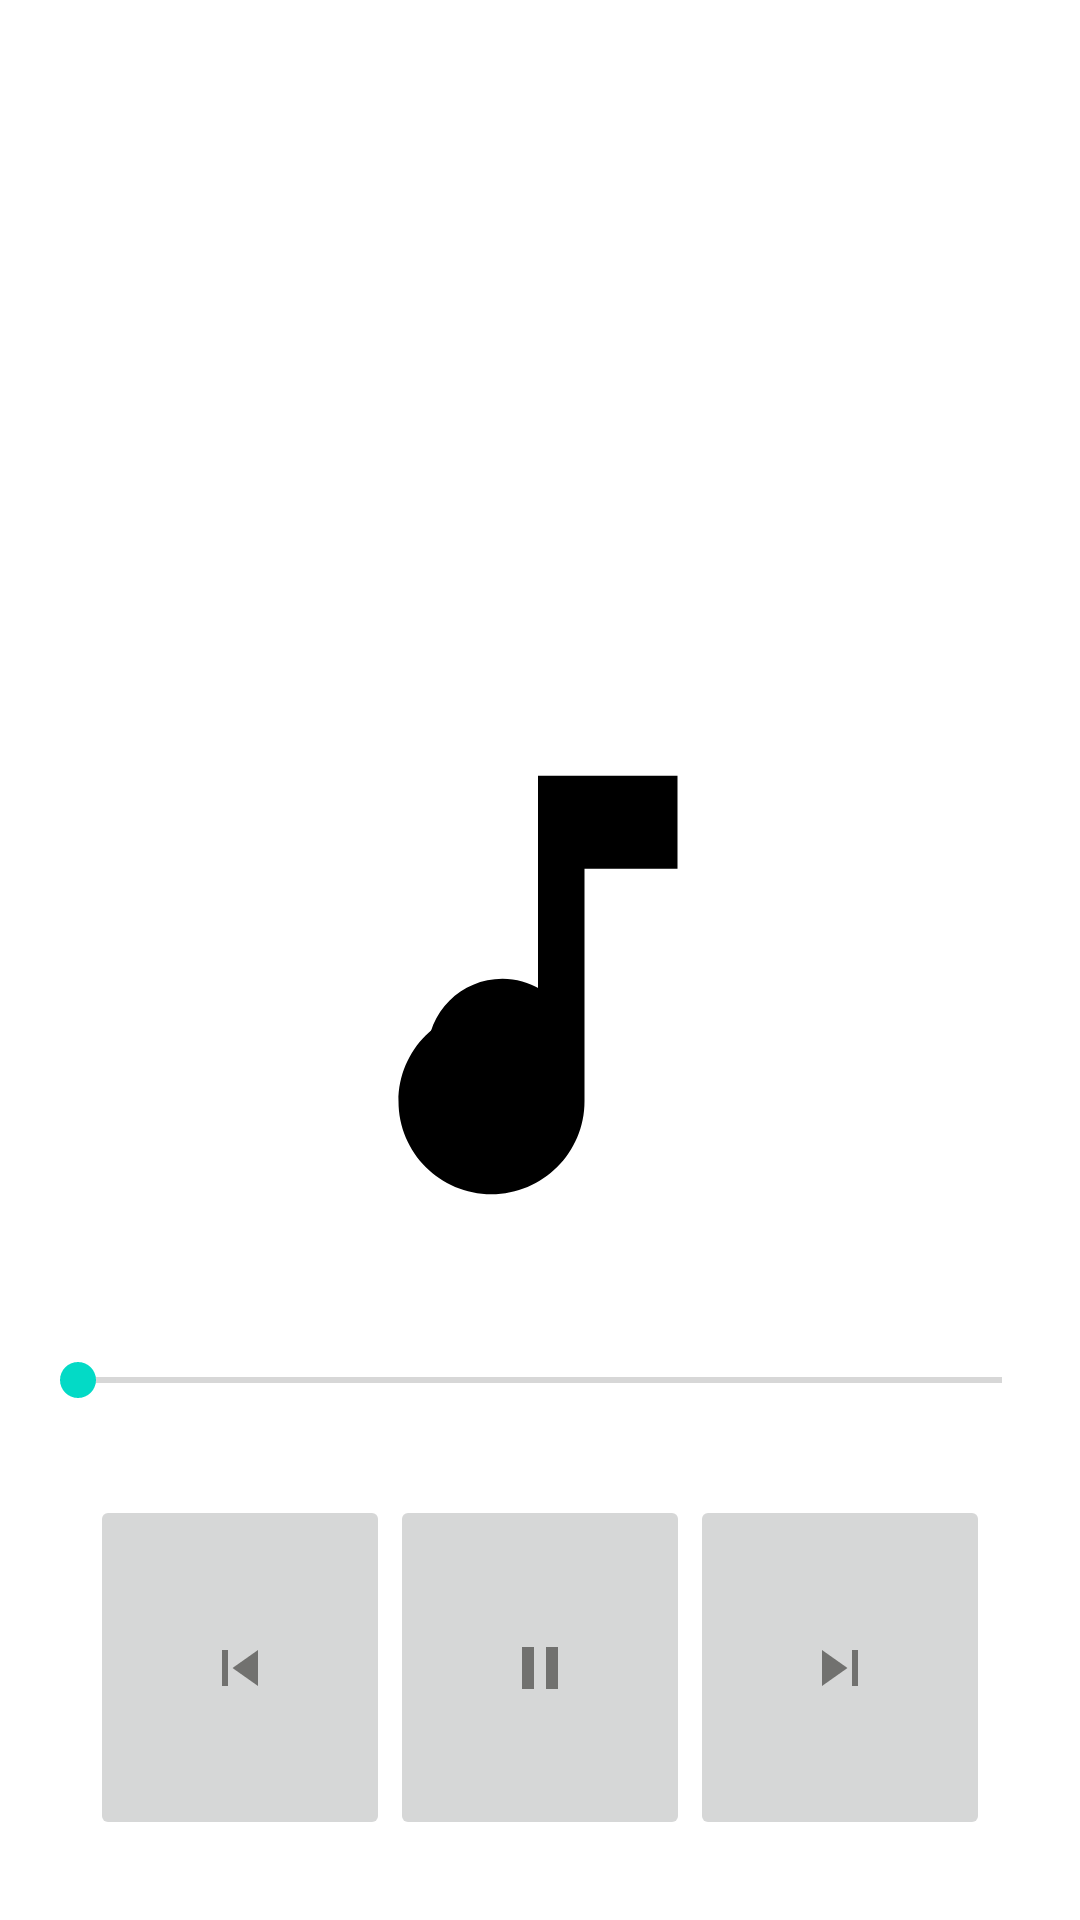

This screen was rendered from an Android layout file. Write that file and the resources it references.
<!-- AndroidManifest.xml: application theme SplashScreenTheme -->
<!-- res/layout/activity_playing_music.xml -->
<?xml version="1.0" encoding="utf-8"?>
<androidx.constraintlayout.widget.ConstraintLayout xmlns:android="http://schemas.android.com/apk/res/android"
    xmlns:app="http://schemas.android.com/apk/res-auto"
    xmlns:tools="http://schemas.android.com/tools"
    android:layout_width="match_parent"
    android:layout_height="match_parent"
    tools:context=".PlayingMusic">

    <TextView
        android:id="@+id/textViewSongName"
        android:layout_width="wrap_content"
        android:layout_height="wrap_content"
        android:layout_margin="10dp"
        android:gravity="center"
        android:textSize="20sp"
        android:textStyle="bold"
        android:singleLine="true"
        android:scrollHorizontally="true"
        android:marqueeRepeatLimit="marquee_forever"
        android:ellipsize="marquee"
        android:fadingEdge="horizontal"
        app:layout_constraintBottom_toBottomOf="parent"
        app:layout_constraintEnd_toEndOf="parent"
        app:layout_constraintHorizontal_bias="0.498"
        app:layout_constraintStart_toStartOf="parent"
        app:layout_constraintTop_toTopOf="parent"
        app:layout_constraintVertical_bias="0.232" />

    <ImageView
        android:id="@+id/imageView"
        android:layout_width="188dp"
        android:layout_height="186dp"
        app:layout_constraintBottom_toBottomOf="parent"
        app:layout_constraintEnd_toEndOf="parent"
        app:layout_constraintHorizontal_bias="0.497"
        app:layout_constraintStart_toStartOf="parent"
        app:layout_constraintTop_toBottomOf="@+id/textViewSongName"
        app:layout_constraintVertical_bias="0.217"
        app:srcCompat="@drawable/music" />

    <SeekBar
        android:id="@+id/seekBar"
        android:layout_width="0dp"
        android:layout_height="wrap_content"
        android:layout_marginLeft="10dp"
        android:layout_marginRight="10dp"
        app:layout_constraintBottom_toTopOf="@+id/linearLayout"
        app:layout_constraintEnd_toEndOf="parent"
        app:layout_constraintHorizontal_bias="0.0"
        app:layout_constraintStart_toStartOf="parent"
        app:layout_constraintTop_toBottomOf="@+id/imageView" />

    <LinearLayout
        android:id="@+id/linearLayout"
        android:layout_width="0dp"
        android:layout_height="115dp"
        android:layout_marginLeft="30dp"
        android:layout_marginRight="30dp"
        android:orientation="horizontal"
        app:layout_constraintBottom_toBottomOf="parent"
        app:layout_constraintEnd_toEndOf="parent"
        app:layout_constraintHorizontal_bias="0.49"
        app:layout_constraintStart_toStartOf="parent"
        app:layout_constraintTop_toBottomOf="@+id/imageView"
        app:layout_constraintVertical_bias="0.744">

        <ImageButton
            android:id="@+id/imageButton1"
            android:layout_width="wrap_content"
            android:layout_height="match_parent"
            android:layout_weight="1"
            app:srcCompat="@drawable/previous" />

        <ImageButton
            android:id="@+id/imageButton2"
            android:layout_width="wrap_content"
            android:layout_height="match_parent"
            android:layout_weight="1"
            app:srcCompat="@drawable/ic_baseline_pause_24" />

        <ImageButton
            android:id="@+id/imageButton3"
            android:layout_width="wrap_content"
            android:layout_height="match_parent"
            android:layout_weight="1"
            app:srcCompat="@drawable/next" />
    </LinearLayout>

</androidx.constraintlayout.widget.ConstraintLayout>
<!-- resources referenced by this layout -->
<resources>
  <!-- drawable ic_baseline_pause_24 (drawable) -->
  <vector android:height="24dp" android:tint="#71716F"
      android:viewportHeight="24" android:viewportWidth="24"
      android:width="24dp" xmlns:android="http://schemas.android.com/apk/res/android">
      <path android:fillColor="@android:color/white" android:pathData="M6,19h4L10,5L6,5v14zM14,5v14h4L18,5h-4z"/>
  </vector>
  <!-- drawable music (drawable) -->
  <vector android:height="24dp" android:tint="@color/music_color"
      android:viewportHeight="24" android:viewportWidth="24"
      android:width="24dp" xmlns:android="http://schemas.android.com/apk/res/android">
      <path android:fillColor="@android:color/white" android:pathData="M12,3v10.55c-0.59,-0.34 -1.27,-0.55 -2,-0.55 -2.21,0 -4,1.79 -4,4s1.79,4 4,4 4,-1.79 4,-4V7h4V3h-6z"/>
  </vector>
  <!-- drawable next (drawable) -->
  <vector android:height="24dp" android:tint="#71716F"
      android:viewportHeight="24" android:viewportWidth="24"
      android:width="24dp" xmlns:android="http://schemas.android.com/apk/res/android">
      <path android:fillColor="@android:color/white" android:pathData="M6,18l8.5,-6L6,6v12zM16,6v12h2V6h-2z"/>
  </vector>
  <!-- drawable previous (drawable) -->
  <vector android:height="24dp" android:tint="#71716F"
      android:viewportHeight="24" android:viewportWidth="24"
      android:width="24dp" xmlns:android="http://schemas.android.com/apk/res/android">
      <path android:fillColor="@android:color/white" android:pathData="M6,6h2v12L6,18zM9.5,12l8.5,6L18,6z"/>
  </vector>
  <style name="SplashScreenTheme" parent="Theme.MaterialComponents.DayNight.NoActionBar">
          <item name="android:windowBackground">@drawable/splash_screen</item>
          <item name="android:statusBarColor">@color/black</item>
      </style>
  <color name="music_color">#FF000000</color>
  <!-- drawable splash_screen (drawable) -->
  <?xml version="1.0" encoding="utf-8"?>
  <layer-list xmlns:android="http://schemas.android.com/apk/res/android">
  
  
      <item android:drawable="@color/inverse_music_color"/>
  
      <item android:drawable="@drawable/big_music_icon"
          android:gravity="center" />
  
  
  </layer-list>
  <color name="black">#FF000000</color>
  <color name="inverse_music_color">#FFFFFFFF</color>
  <!-- drawable big_music_icon (drawable) -->
  <vector android:height="150dp" android:tint="@color/music_color"
      android:viewportHeight="24" android:viewportWidth="24"
  
      android:width="150dp" xmlns:android="http://schemas.android.com/apk/res/android">
      <path android:fillColor="@android:color/white" android:pathData="M12,3v10.55c-0.59,-0.34 -1.27,-0.55 -2,-0.55 -2.21,0 -4,1.79 -4,4s1.79,4 4,4 4,-1.79 4,-4V7h4V3h-6z"/>
      </vector>
</resources>
